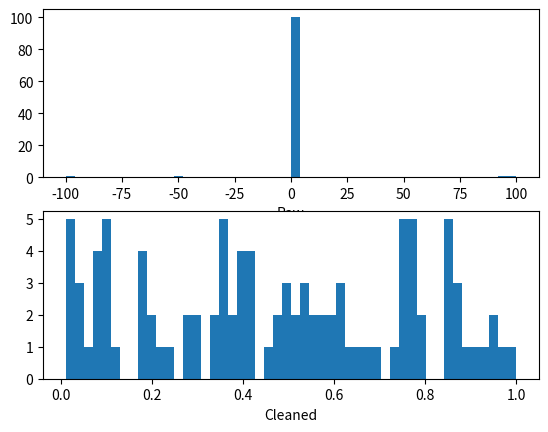

This figure's Python source:
import numpy as np
import matplotlib.pyplot as plt

def is_outlier(points, threshold=3.5):
    """
    Returns a boolean array with True if points are outliers and False 
    otherwise.
    
    Data points with a modified z-score greater than this 
    # value will be classified as outliers.
    """
    # transform into vector
    if len(points.shape) == 1:
        points = points[:,None]

    # compute median value    
    median = np.median(points, axis=0)
    
    # compute diff sums along the axis
    diff = np.sum((points - median)**2, axis=-1)
    diff = np.sqrt(diff)
    # compute MAD
    med_abs_deviation = np.median(diff)
    
    # compute modified Z-score
    # http://www.itl.nist.gov/div898/handbook/eda/section4/eda43.htm#Iglewicz
    modified_z_score = 0.6745 * diff / med_abs_deviation

    # return a mask for each outlier
    return modified_z_score > threshold

# Random data
x = np.random.random(100)

# histogram buckets
buckets = 50

# Add in a few outliers
x = np.r_[x, -49, 95, 100, -100]

# Keep inlier data points
# Note here that 
# "~" is logical NOT on boolean numpy arrays
filtered = x[~is_outlier(x)]

# plot histograms
plt.figure()

plt.subplot(211)
plt.hist(x, buckets)
plt.xlabel('Raw')

plt.subplot(212)
plt.hist(filtered, buckets)
plt.xlabel('Cleaned')

plt.show()

